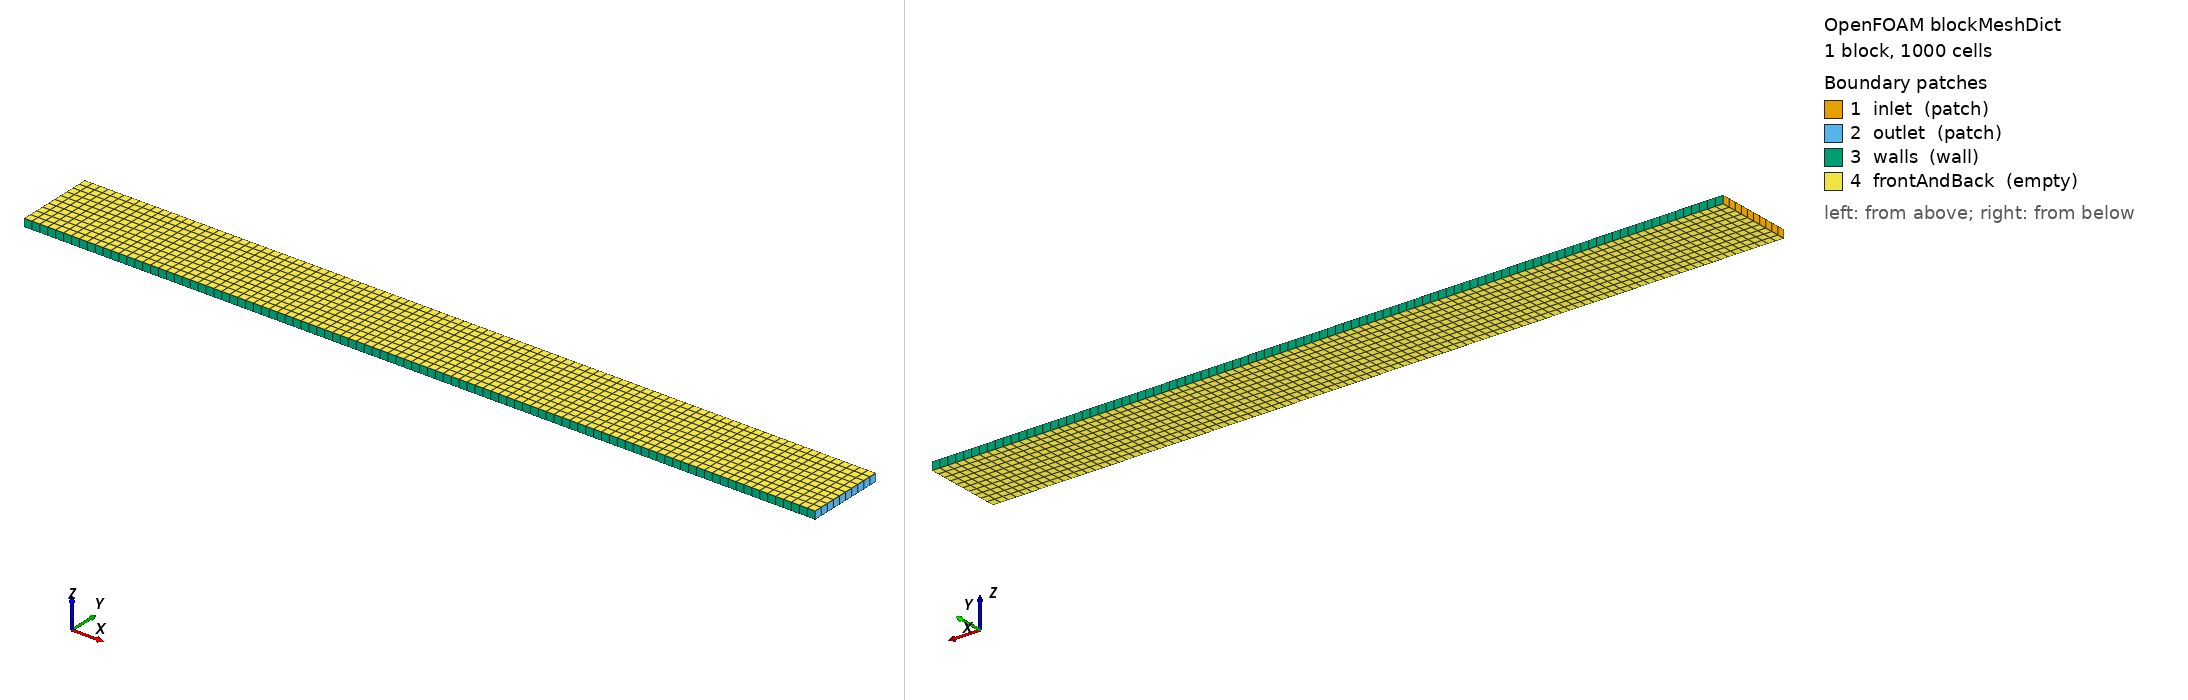

OpenFOAM case: the mesh blockMesh builds from blockMeshDict, 1 block(s), 1000 cells. Boundary patches (legend numbers): 1 inlet (patch), 2 outlet (patch), 3 walls (wall), 4 frontAndBack (empty). Left view from above one corner, right view from below the opposite corner. Boundary conditions: 6 field file(s) under 0/; 4 of 4 drawn patches have an entry in a shipped field file.

=== system/blockMeshDict ===
/*--------------------------------*- C++ -*----------------------------------*\
| =========                 |                                                 |
| \\      /  F ield         | OpenFOAM: The Open Source CFD Toolbox           |
|  \\    /   O peration     | Version:  v2212                                 |
|   \\  /    A nd           | Website:  www.openfoam.com                      |
|    \\/     M anipulation  |                                                 |
\*---------------------------------------------------------------------------*/
FoamFile
{
    version     2.0;
    format      ascii;
    class       dictionary;
    object      blockMeshDict;
}
// * * * * * * * * * * * * * * * * * * * * * * * * * * * * * * * * * * * * * //

// Quasi-1D porous column: 10mm long x 1mm tall x 0.1mm deep (empty in z).
scale   1e-3;

vertices
(
    (0  0  0)
    (10 0  0)
    (10 1  0)
    (0  1  0)
    (0  0  0.1)
    (10 0  0.1)
    (10 1  0.1)
    (0  1  0.1)
);

blocks
(
    hex (0 1 2 3 4 5 6 7) (100 10 1) simpleGrading (1 1 1)
);

edges ();

boundary
(
    inlet
    {
        type patch;
        faces ( (0 4 7 3) );
    }
    outlet
    {
        type patch;
        faces ( (1 2 6 5) );
    }
    walls
    {
        type wall;
        faces
        (
            (0 1 5 4)   // bottom
            (3 7 6 2)   // top
        );
    }
    frontAndBack
    {
        type empty;
        faces
        (
            (0 3 2 1)
            (4 5 6 7)
        );
    }
);

// ************************************************************************* //


=== system/controlDict ===
/*--------------------------------*- C++ -*----------------------------------*\
| =========                 |                                                 |
| \\      /  F ield         | OpenFOAM: The Open Source CFD Toolbox           |
|  \\    /   O peration     | Version:  v2212                                 |
|   \\  /    A nd           | Website:  www.openfoam.com                      |
|    \\/     M anipulation  |                                                 |
\*---------------------------------------------------------------------------*/
FoamFile
{
    version     2.0;
    format      ascii;
    class       dictionary;
    location    "system";
    object      controlDict;
}
// * * * * * * * * * * * * * * * * * * * * * * * * * * * * * * * * * * * * * //

application     darcyBrinkmanBRNSFoam;

startFrom       startTime;
startTime       0;

stopAt          endTime;
endTime         20;

deltaT          0.05;

writeControl    adjustableRunTime;
writeInterval   2;

purgeWrite      0;

writeFormat     ascii;
writePrecision  8;
writeCompression off;

timeFormat      general;
timePrecision   6;

runTimeModifiable yes;

adjustTimeStep  yes;
maxCo           0.5;
maxDeltaT       0.5;

// ************************************************************************* //


=== 0/O2 ===
/*--------------------------------*- C++ -*----------------------------------*\
| =========                 |                                                 |
| \\      /  F ield         | OpenFOAM: The Open Source CFD Toolbox           |
|  \\    /   O peration     | Version:  v2212                                 |
|   \\  /    A nd           | Website:  www.openfoam.com                      |
|    \\/     M anipulation  |                                                 |
\*---------------------------------------------------------------------------*/
FoamFile
{
    version     2.0;
    format      ascii;
    class       volScalarField;
    object      O2;
}
// * * * * * * * * * * * * * * * * * * * * * * * * * * * * * * * * * * * * * //

dimensions      [0 -3 0 0 1 0 0];

// Inflow saturated, domain initially clean.
internalField   uniform 0;

boundaryField
{
    inlet
    {
        type            fixedValue;
        value           uniform 0.25;
    }

    outlet
    {
        type            zeroGradient;
    }

    walls
    {
        type            zeroGradient;
    }

    frontAndBack
    {
        type            empty;
    }
}

// ************************************************************************* //


=== 0/U ===
/*--------------------------------*- C++ -*----------------------------------*\
| =========                 |                                                 |
| \\      /  F ield         | OpenFOAM: The Open Source CFD Toolbox           |
|  \\    /   O peration     | Version:  v2212                                 |
|   \\  /    A nd           | Website:  www.openfoam.com                      |
|    \\/     M anipulation  |                                                 |
\*---------------------------------------------------------------------------*/
FoamFile
{
    version     2.0;
    format      ascii;
    class       volVectorField;
    object      U;
}
// * * * * * * * * * * * * * * * * * * * * * * * * * * * * * * * * * * * * * //

dimensions      [0 1 -1 0 0 0 0];

internalField   uniform (0 0 0);

boundaryField
{
    inlet
    {
        type            fixedValue;
        value           uniform (1e-3 0 0);
    }

    outlet
    {
        type            zeroGradient;
    }

    walls
    {
        type            noSlip;
    }

    frontAndBack
    {
        type            empty;
    }
}

// ************************************************************************* //


=== 0/p ===
/*--------------------------------*- C++ -*----------------------------------*\
| =========                 |                                                 |
| \\      /  F ield         | OpenFOAM: The Open Source CFD Toolbox           |
|  \\    /   O peration     | Version:  v2212                                 |
|   \\  /    A nd           | Website:  www.openfoam.com                      |
|    \\/     M anipulation  |                                                 |
\*---------------------------------------------------------------------------*/
FoamFile
{
    version     2.0;
    format      ascii;
    class       volScalarField;
    object      p;
}
// * * * * * * * * * * * * * * * * * * * * * * * * * * * * * * * * * * * * * //

// Kinematic pressure (p/rho), units m^2/s^2.
dimensions      [0 2 -2 0 0 0 0];

internalField   uniform 0;

boundaryField
{
    inlet
    {
        type            zeroGradient;
    }

    outlet
    {
        type            fixedValue;
        value           uniform 0;
    }

    walls
    {
        type            zeroGradient;
    }

    frontAndBack
    {
        type            empty;
    }
}

// ************************************************************************* //
